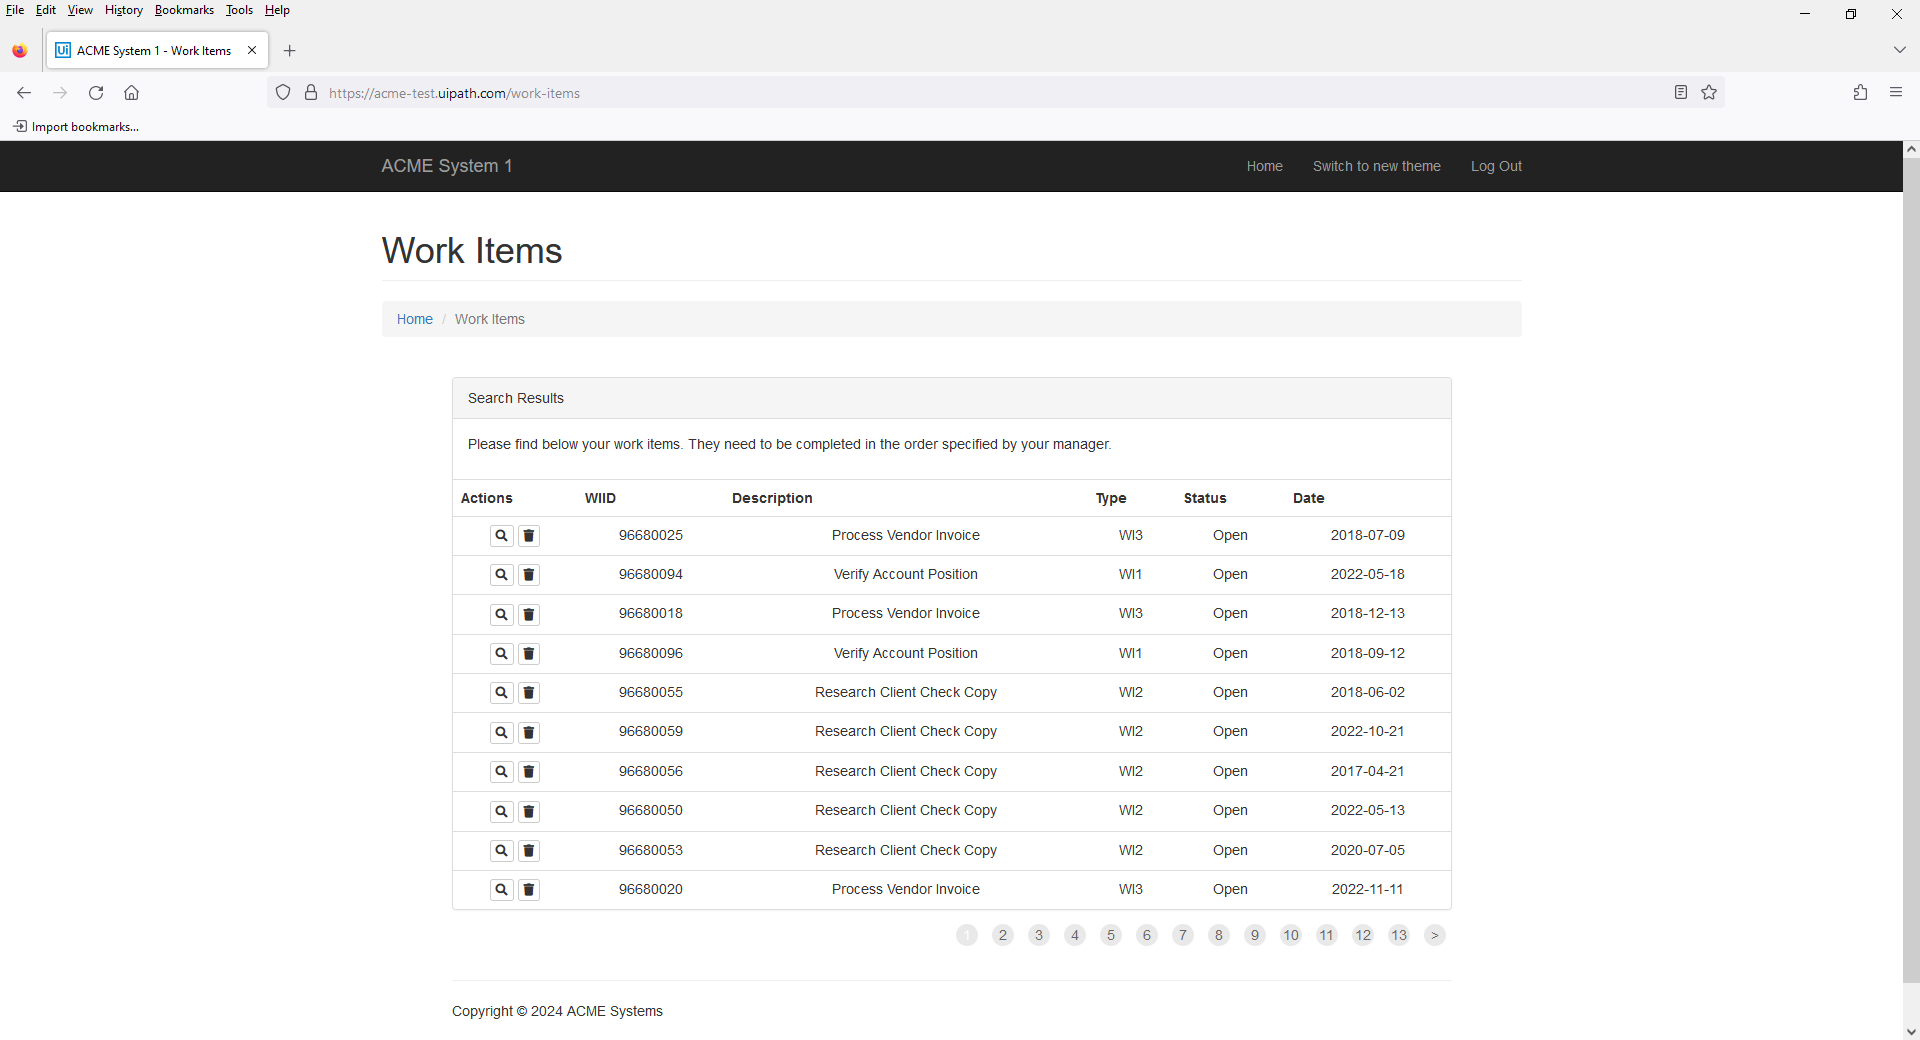
Task: Robotic Enterprise Framework
Workflow: ACME_Close

Step 1: Use Browser Firefox: ACME System 1 in window 'ACME System 1 - *' (firefox.exe)

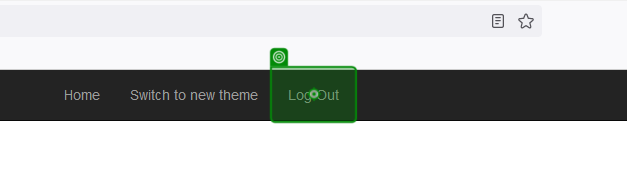
Step 2: click on 'Log Out'